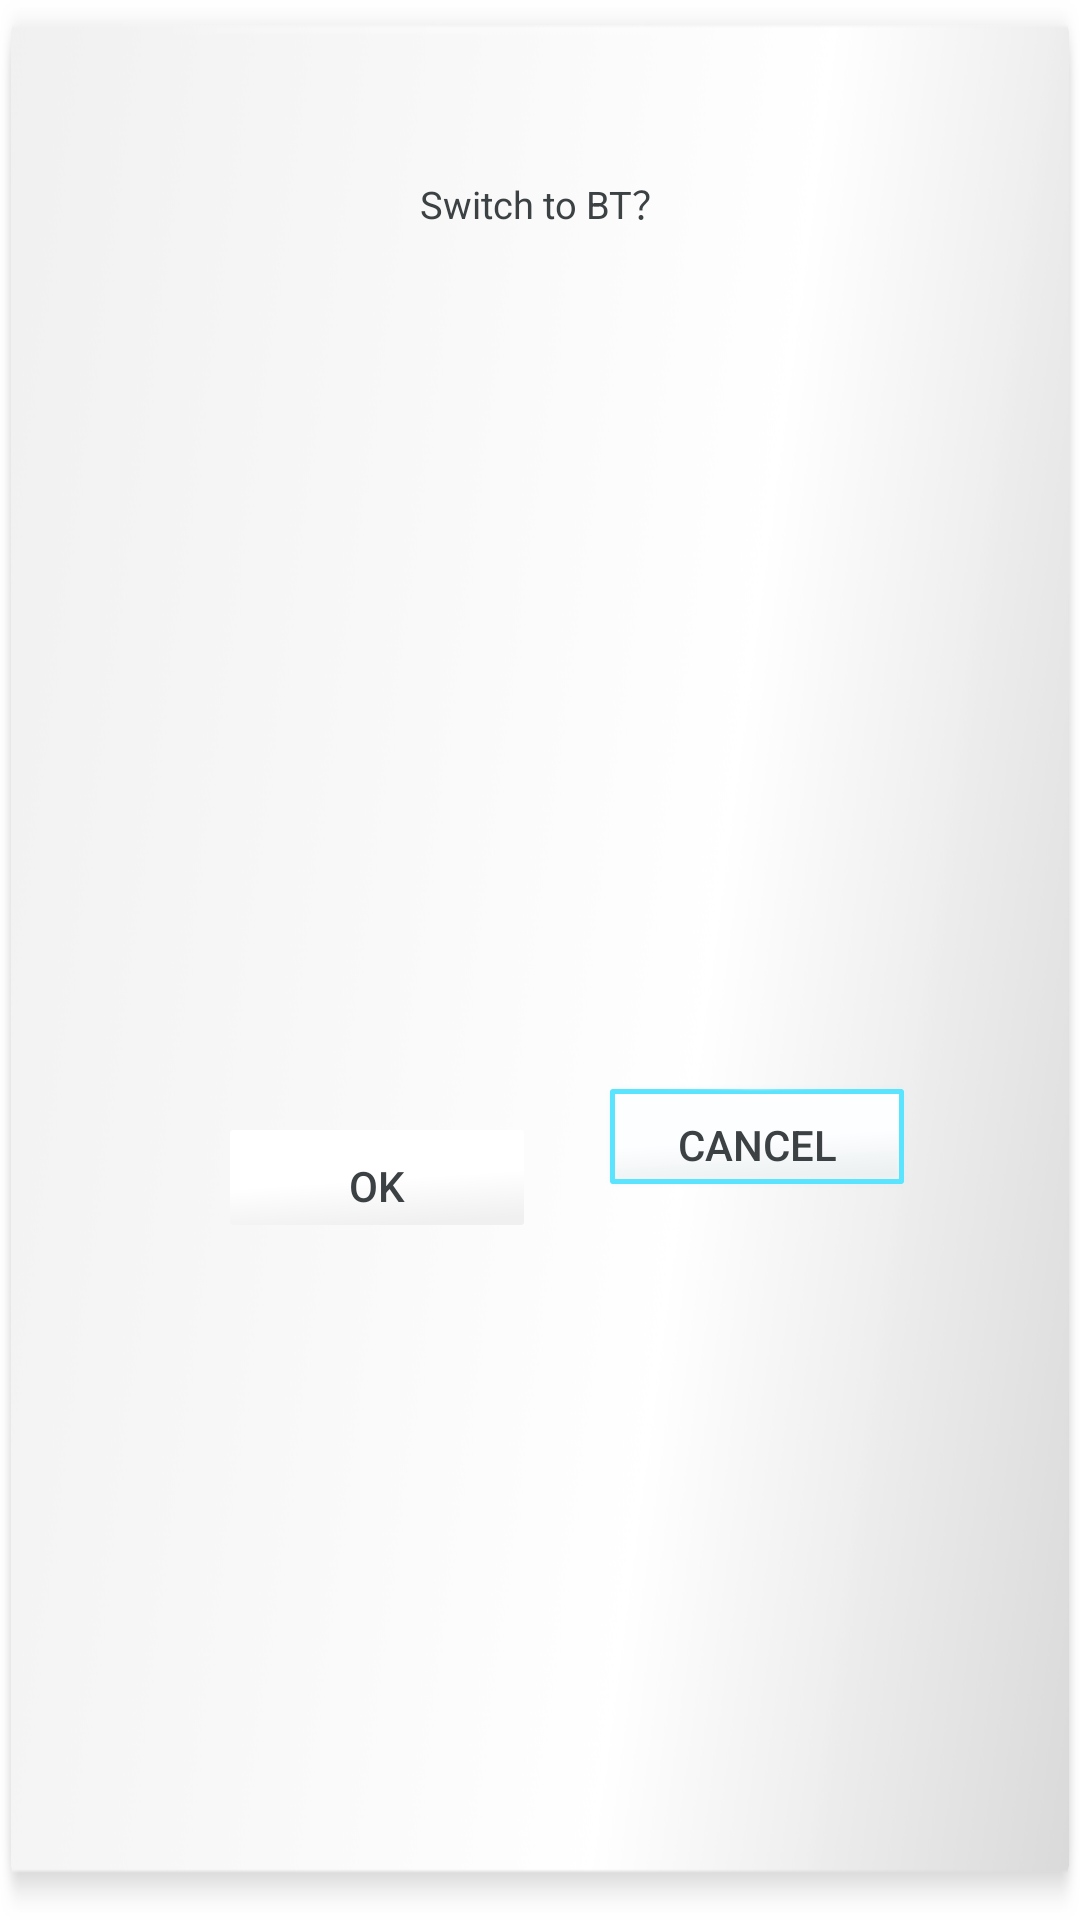

This screen was rendered from an Android layout file. Write that file and the resources it references.
<!-- AndroidManifest.xml: application theme AppTheme -->
<!-- res/layout/switch_audioin.xml -->
<?xml version="1.0" encoding="utf-8"?>
<layout xmlns:android="http://schemas.android.com/apk/res/android"
    xmlns:app="http://schemas.android.com/apk/res-auto">

    <androidx.constraintlayout.widget.ConstraintLayout
        android:id="@+id/switch_audio_dialog"
        android:layout_width="@dimen/switch_audio_dialog_width"
        android:layout_height="@dimen/switch_audio_dialog_height"
        android:layout_marginStart="@dimen/switch_audio_dialog_marginStart"
        android:layout_marginTop="@dimen/switch_audio_dialog_marginTop"
        android:layout_marginEnd="@dimen/switch_audio_dialog_marginEnd"
        android:layout_marginBottom="@dimen/switch_audio_dialog_marginBottom"
        android:background="@drawable/layout_rectane"
        android:clipToPadding="false"
        android:foregroundGravity="center_vertical|center_horizontal"
        app:layout_constraintBottom_toBottomOf="parent"
        app:layout_constraintEnd_toEndOf="parent"
        app:layout_constraintStart_toStartOf="parent"
        app:layout_constraintTop_toTopOf="parent">

        <TextView
            android:id="@+id/textViewSwitchAlert"
            android:layout_width="@dimen/switch_audio_dialog_tv_width"
            android:layout_height="@dimen/switch_audio_dialog_tv_height"
            android:layout_marginStart="@dimen/switch_audio_dialog_tv_margin_Start"
            android:layout_marginTop="@dimen/switch_audio_dialog_tv_margin_Top"
            android:layout_marginEnd="@dimen/switch_audio_dialog_tv_margin_End"
            android:layout_marginBottom="@dimen/switch_audio_dialog_tv_margin_Bottom"
            android:text="@string/switch_to_bt"
            android:textAlignment="center"
            android:textColor="@color/white"
            android:textSize="@dimen/switch_audio_dialog_text_size"
            app:layout_constraintBottom_toBottomOf="parent"
            app:layout_constraintEnd_toEndOf="parent"
            app:layout_constraintHorizontal_bias="0.75"
            app:layout_constraintStart_toStartOf="parent"
            app:layout_constraintTop_toTopOf="parent"
            app:layout_constraintVertical_bias="0.0" />

        <Button
            android:id="@+id/button_ok"
            android:layout_width="@dimen/switch_audio_dialog_button_width"
            android:layout_height="@dimen/switch_audio_dialog_button_height"
            android:layout_marginVertical="@dimen/switch_audio_dialog_button_marginVertical"
            android:layout_marginLeft="@dimen/switch_audio_dialog_button_ok_marginLeft"
            android:layout_marginTop="@dimen/switch_audio_dialog_button_marginTop"
            android:layout_marginRight="@dimen/switch_audio_dialog_button_ok_margin"
            android:layout_marginBottom="@dimen/switch_audio_dialog_button_marginBottom"
            android:background="@drawable/button_affirm"
            android:text="@string/button_ok"
            android:textAlignment="center"
            android:textColor="@color/white"
            app:layout_constraintBottom_toBottomOf="parent"
            app:layout_constraintEnd_toEndOf="parent"
            app:layout_constraintRight_toLeftOf="@+id/button_deny"
            app:layout_constraintTop_toBottomOf="@+id/textViewSwitchAlert"
            app:layout_constraintVertical_bias="0.586" />

        <Button
            android:id="@+id/button_deny"
            android:layout_width="@dimen/switch_audio_dialog_button_width"
            android:layout_height="@dimen/switch_audio_dialog_button_height"
            android:layout_marginVertical="@dimen/switch_audio_dialog_button_marginVertical"
            android:layout_marginLeft="@dimen/switch_audio_dialog_button_deny_marginLeft"
            android:layout_marginTop="@dimen/switch_audio_dialog_button_marginTop"
            android:layout_marginRight="@dimen/switch_audio_dialog_button_deny_marginRight"
            android:layout_marginBottom="@dimen/switch_audio_dialog_button_marginBottom"
            android:background="@drawable/button_cancel"
            android:text="@string/button_deny"
            android:textAlignment="center"
            android:textColor="@color/white"
            app:layout_constraintBottom_toBottomOf="parent"
            app:layout_constraintEnd_toEndOf="parent"
            app:layout_constraintLeft_toRightOf="@id/button_ok"
            app:layout_constraintTop_toBottomOf="@+id/textViewSwitchAlert"
            app:layout_constraintVertical_bias="0.555" />

    </androidx.constraintlayout.widget.ConstraintLayout>
</layout>
<!-- resources referenced by this layout -->
<resources>
  <color name="white">#3C4143</color>
  <dimen name="switch_audio_dialog_button_deny_marginLeft">518px</dimen>
  <dimen name="switch_audio_dialog_button_deny_marginRight">133.25px</dimen>
  <dimen name="switch_audio_dialog_button_height">140px</dimen>
  <dimen name="switch_audio_dialog_button_marginBottom">596px</dimen>
  <dimen name="switch_audio_dialog_button_marginTop">804px</dimen>
  <dimen name="switch_audio_dialog_button_marginVertical">113px</dimen>
  <dimen name="switch_audio_dialog_button_ok_margin">513.25px</dimen>
  <dimen name="switch_audio_dialog_button_ok_marginLeft">138px</dimen>
  <dimen name="switch_audio_dialog_button_width">380px</dimen>
  <dimen name="switch_audio_dialog_height">543px</dimen>
  <dimen name="switch_audio_dialog_marginBottom">52px</dimen>
  <dimen name="switch_audio_dialog_marginEnd">84px</dimen>
  <dimen name="switch_audio_dialog_marginStart">50px</dimen>
  <dimen name="switch_audio_dialog_marginTop">468px</dimen>
  <dimen name="switch_audio_dialog_text_size">38px</dimen>
  <dimen name="switch_audio_dialog_tv_height">50px</dimen>
  <dimen name="switch_audio_dialog_tv_margin_Bottom">320.25px</dimen>
  <dimen name="switch_audio_dialog_tv_margin_End">70.75px</dimen>
  <dimen name="switch_audio_dialog_tv_margin_Start">58px</dimen>
  <dimen name="switch_audio_dialog_tv_margin_Top">173.5px</dimen>
  <dimen name="switch_audio_dialog_tv_width">902.5px</dimen>
  <dimen name="switch_audio_dialog_width">1031px</dimen>
  <!-- drawable button_affirm: png bitmap (drawable, 2225 bytes) -->
  <!-- drawable button_cancel: png bitmap (drawable, 4049 bytes) -->
  <!-- drawable layout_rectane: png bitmap (drawable, 51437 bytes) -->
  <string name="button_deny">Cancel</string>
  <string name="button_ok">OK</string>
  <string name="switch_to_bt">Switch to BT？</string>
  <style name="AppTheme" parent="Theme.AppCompat.Light.DarkActionBar">
          
          <item name="colorPrimary">@color/color_primary</item>
          <item name="colorPrimaryDark">@color/color_primary_dark</item>
          <item name="colorAccent">@color/color_accent</item>
          <item name="windowNoTitle">true</item>
          <item name="android:windowBackground">#00000000</item>
      </style>
  <color name="color_primary">@android:color/white</color>
  <color name="color_primary_dark">@android:color/white</color>
  <color name="color_accent">#D81B60</color>
</resources>
